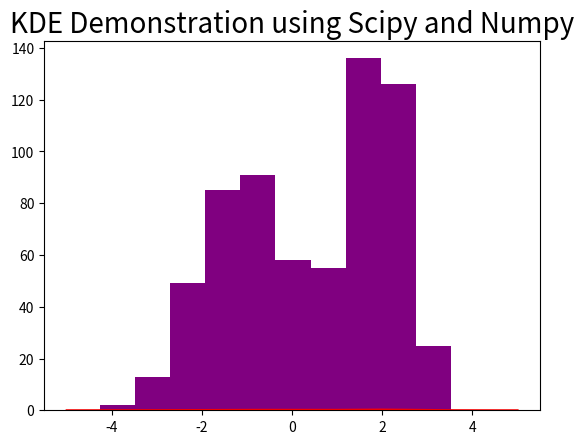

This figure's Python source: (Note: this script raises an exception after producing the figure.)
# coding: utf-8

from scipy.stats.kde import gaussian_kde
from scipy.stats import norm
from numpy import linspace, hstack
from pylab import plot, show, hist
from matplotlib import pyplot as plt

sample1 = norm.rvs(loc=-1.0, scale=1, size=320)
sample2 = norm.rvs(loc=2.0, scale=0.6, size=320)
sample = hstack([sample1, sample2])
probDensityFun = gaussian_kde(sample)
plt.title("KDE Demonstration using Scipy and Numpy", fontsize=20)
x = linspace(-5, 5, 200)
plot(x, probDensityFun(x), 'r')
hist(sample, normed=1, alpha=0.45, color='purple')
show()
